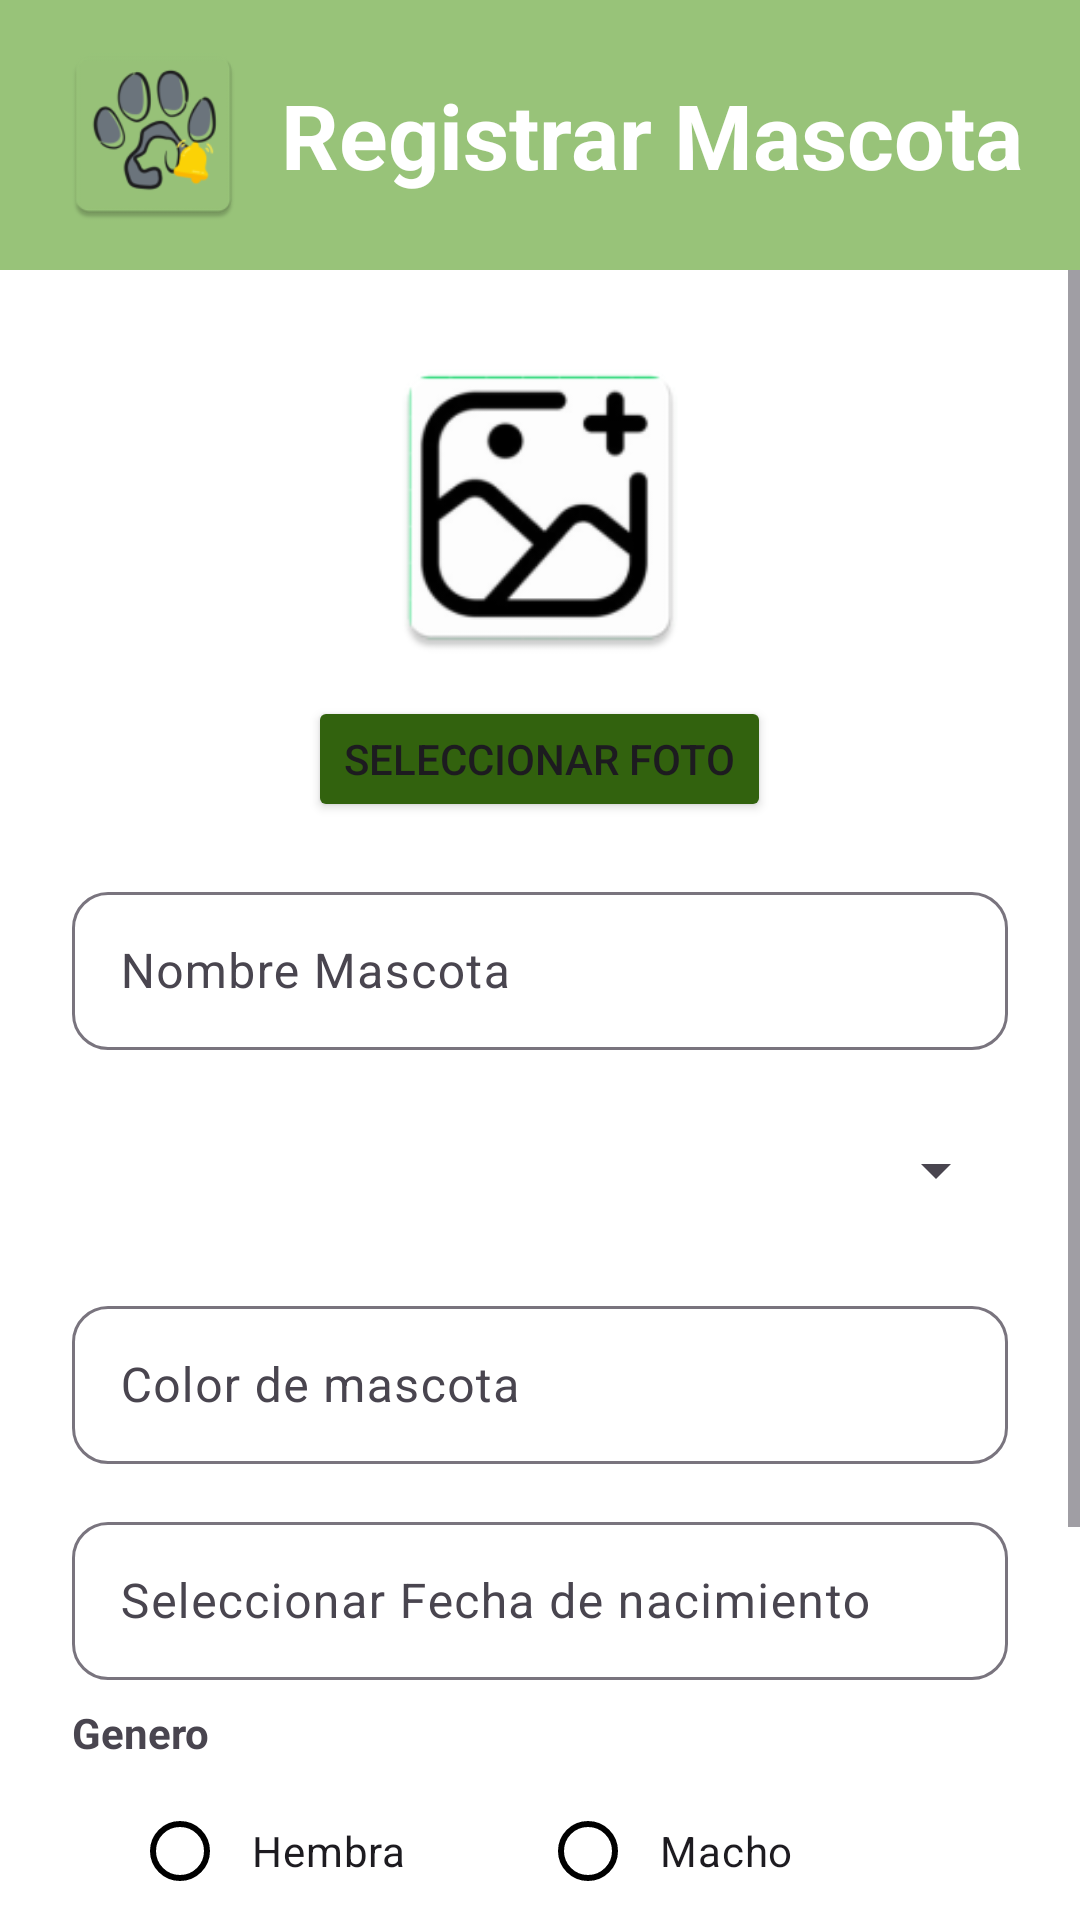

The Android layout XML behind this screen, and the referenced resources:
<!-- AndroidManifest.xml: application theme Theme.MemoPet_Proyecto -->
<!-- res/layout/activity_registrar_mascota.xml -->
<?xml version="1.0" encoding="utf-8"?>
<androidx.constraintlayout.widget.ConstraintLayout
    xmlns:android="http://schemas.android.com/apk/res/android"
    xmlns:app="http://schemas.android.com/apk/res-auto"
    xmlns:tools="http://schemas.android.com/tools"
    android:layout_width="match_parent"
    android:layout_height="match_parent"
    android:fillViewport="true"
    android:background="@color/white"
    tools:context=".ui.RegistrarMascotaActivity">>

    
    <LinearLayout
        android:id="@+id/header"
        android:layout_width="match_parent"
        android:layout_height="90dp"
        android:background="@color/verde1"
        android:gravity="center"
        android:orientation="horizontal"
        app:layout_constraintTop_toTopOf="parent"
        app:layout_constraintStart_toStartOf="parent"
        app:layout_constraintEnd_toEndOf="parent">

        <ImageView
            android:id="@+id/logoImage"
            android:layout_width="65dp"
            android:layout_height="65dp"
            android:src="@mipmap/logo1"
            android:contentDescription="Logo MemoPet"
            android:layout_marginEnd="10dp"/>

        <TextView
            android:id="@+id/appName"
            android:layout_width="wrap_content"
            android:layout_height="wrap_content"
            android:text="Registrar Mascota"
            android:textColor="@color/white"
            android:textSize="30sp"
            android:textStyle="bold"/>
    </LinearLayout>

    
    <ScrollView
        android:layout_width="0dp"
        android:layout_height="0dp"
        app:layout_constraintTop_toBottomOf="@id/header"
        app:layout_constraintBottom_toBottomOf="parent"
        app:layout_constraintStart_toStartOf="parent"
        app:layout_constraintEnd_toEndOf="parent">

        <LinearLayout
            android:layout_width="match_parent"
            android:layout_height="wrap_content"
            android:orientation="vertical"
            android:padding="24dp">

        
        <ImageView
            android:id="@+id/imgNewMascota"
            android:layout_width="110dp"
            android:layout_height="110dp"
            android:layout_gravity="center"
            android:src="@mipmap/new_mascota"
            android:contentDescription="Imagen de mascota"
            android:scaleType="centerCrop"
            android:layout_marginBottom="8dp" />

            <Button
                android:id="@+id/btnSeleccionarFoto"
                android:layout_width="wrap_content"
                android:layout_height="42dp"
                android:layout_gravity="center_horizontal"
                android:layout_marginBottom="12dp"
                android:backgroundTint="@color/verde4"
                android:text="Seleccionar foto" />

            
            <com.google.android.material.textfield.TextInputLayout
                android:id="@+id/tilNomMascota"
                android:layout_width="match_parent"
                android:layout_height="58dp"
                android:hint="Nombre Mascota"
                app:boxCornerRadiusBottomEnd="12dp"
                app:boxCornerRadiusBottomStart="12dp"
                app:boxCornerRadiusTopEnd="12dp"
                app:boxCornerRadiusTopStart="12dp"
                android:layout_marginTop="6dp"
                android:layout_marginBottom="8dp">
                <com.google.android.material.textfield.TextInputEditText
                    android:id="@+id/etNomMascota"
                    android:layout_width="match_parent"
                    android:layout_height="wrap_content"
                    android:inputType="text" />
            </com.google.android.material.textfield.TextInputLayout>

            


















            <Spinner
                android:id="@+id/etEspecie"
                android:layout_width="match_parent"
                android:layout_height="52dp"
                android:layout_marginTop="6dp"
                android:layout_marginBottom="8dp"
                android:spinnerMode="dropdown" />

            
            <com.google.android.material.textfield.TextInputLayout
                android:id="@+id/tilColor"
                android:layout_width="match_parent"
                android:layout_height="58dp"
                android:hint="Color de mascota"
                app:boxCornerRadiusBottomEnd="12dp"
                app:boxCornerRadiusBottomStart="12dp"
                app:boxCornerRadiusTopEnd="12dp"
                app:boxCornerRadiusTopStart="12dp"
                android:layout_marginTop="6dp"
                android:layout_marginBottom="8dp">
                <com.google.android.material.textfield.TextInputEditText
                    android:id="@+id/etColor"
                    android:layout_width="match_parent"
                    android:layout_height="wrap_content"
                    android:inputType="text" />
            </com.google.android.material.textfield.TextInputLayout>

            
            <com.google.android.material.textfield.TextInputLayout
                android:id="@+id/tilFecNacimiento"
                android:layout_width="match_parent"
                android:layout_height="58dp"
                android:hint="Seleccionar Fecha de nacimiento"
                app:boxCornerRadiusBottomEnd="12dp"
                app:boxCornerRadiusBottomStart="12dp"
                app:boxCornerRadiusTopEnd="12dp"
                app:boxCornerRadiusTopStart="12dp"
                android:layout_marginTop="6dp"
                android:layout_marginBottom="8dp">
                <com.google.android.material.textfield.TextInputEditText
                    android:id="@+id/etFecNacimiento"
                    android:layout_width="match_parent"
                    android:layout_height="wrap_content"
                    android:focusable="false"
                    android:inputType="none" />
            </com.google.android.material.textfield.TextInputLayout>

            
            <TextView
                android:text="Genero"
                android:textStyle="bold"
                android:layout_marginBottom="6dp"
                android:layout_width="wrap_content"
                android:layout_height="wrap_content" />

            <RadioGroup
                android:id="@+id/rgGenero"
                android:orientation="horizontal"
                android:layout_width="match_parent"
                android:layout_height="wrap_content"
                android:layout_marginHorizontal="20dp">

                <com.google.android.material.radiobutton.MaterialRadioButton
                    android:id="@+id/rbHembra"
                    android:layout_width="0dp"
                    android:layout_height="match_parent"
                    android:text="Hembra"
                    android:layout_weight="1"
                    android:padding="8dp"
                    app:buttonTint="@color/black"/>

                <com.google.android.material.radiobutton.MaterialRadioButton
                    android:id="@+id/rbMacho"
                    android:layout_width="0dp"
                    android:layout_height="match_parent"
                    android:layout_weight="1"
                    android:padding="8dp"
                    android:text="Macho"
                    app:buttonTint="@color/black" />

            </RadioGroup>




            
        <TextView
            android:text="¿Esta esterilizado?"
            android:textStyle="bold"
            android:layout_marginBottom="6dp"
            android:layout_width="wrap_content"
            android:layout_height="wrap_content" />

        <RadioGroup
            android:id="@+id/rgEsterilizado"
            android:orientation="horizontal"
            android:layout_width="match_parent"
            android:layout_height="wrap_content"
            android:layout_marginHorizontal="20dp">

            <com.google.android.material.radiobutton.MaterialRadioButton
                android:id="@+id/rbSiEsterilizado"
                android:layout_width="0dp"
                android:layout_height="match_parent"
                android:text="Si"
                android:layout_weight="1"
                android:padding="8dp"
                app:buttonTint="@color/black"/>

            <com.google.android.material.radiobutton.MaterialRadioButton
                android:id="@+id/rbNoEsterilizado"
                android:layout_width="0dp"
                android:layout_height="match_parent"
                android:layout_weight="1"
                android:padding="8dp"
                android:text="No"
                app:buttonTint="@color/black" />

        </RadioGroup>

        <Button
            android:id="@+id/btnGuardarMascota"
            android:layout_width="match_parent"
            android:layout_height="wrap_content"
            android:text="Guardar Mascota"
            android:backgroundTint="@color/verde4"
            android:textColor="@android:color/white"
            android:textSize="16dp"
            android:layout_marginTop="26dp"
            />

    </LinearLayout>
</ScrollView>
    </androidx.constraintlayout.widget.ConstraintLayout>
<!-- resources referenced by this layout -->
<resources>
  <color name="black">#FF000000</color>
  <color name="verde1">#98C379</color>
  <color name="verde4">#32620e</color>
  <color name="white">#FFFFFFFF</color>
  <!-- mipmap logo1: webp bitmap (mipmap-hdpi, 3058 bytes) -->
  <!-- mipmap new_mascota: webp bitmap (mipmap-hdpi, 1814 bytes) -->
  <style name="Theme.MemoPet_Proyecto" parent="Base.Theme.MemoPet_Proyecto" />
  <style name="Base.Theme.MemoPet_Proyecto" parent="Theme.Material3.DayNight.NoActionBar">
          
          
      </style>
</resources>
